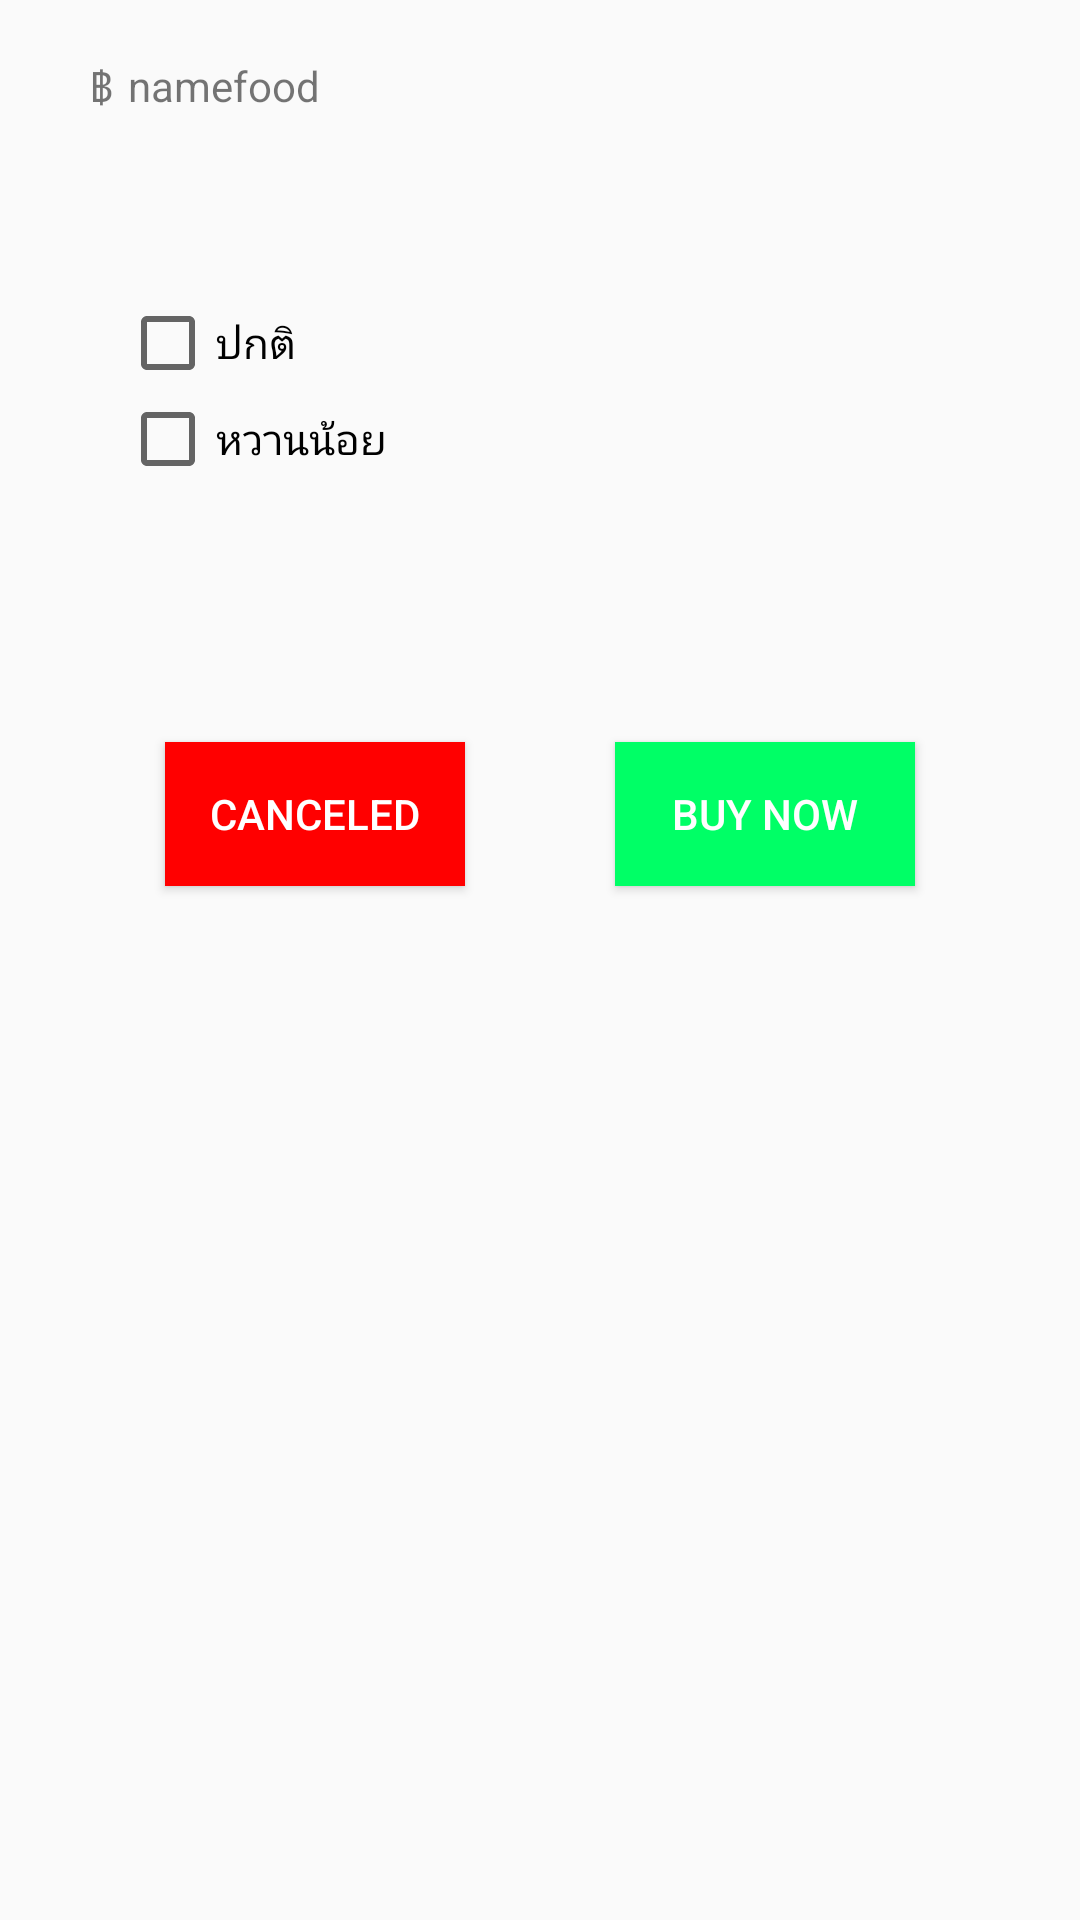

Here is an Android app screen rendered from its layout file. Give the layout XML and the strings, colors and styles it references.
<!-- AndroidManifest.xml: application theme AppTheme2 -->
<!-- res/layout/activity_information.xml -->
<?xml version="1.0" encoding="utf-8"?>
<RelativeLayout xmlns:android="http://schemas.android.com/apk/res/android"
    android:orientation="vertical"
    android:layout_width="match_parent"
    android:layout_height="match_parent">
    <ScrollView
        android:layout_width="match_parent"
        android:layout_height="match_parent">

        <LinearLayout
            android:layout_marginBottom="60dp"
            android:layout_width="match_parent"
            android:layout_height="wrap_content"
            android:orientation="vertical">
            <ImageView
                android:layout_width="match_parent"
                android:layout_height="match_parent"
                android:layout_marginLeft="30dp"
                android:layout_marginRight="30dp"
                android:id="@+id/imageView">
            </ImageView>
            <TextView
                android:textAlignment="center"
                android:layout_width="match_parent"
                android:layout_height="match_parent"
                android:id="@+id/textView">
            </TextView>
            <LinearLayout
                android:layout_width="wrap_content"
                android:layout_height="wrap_content"
                android:orientation="horizontal">
                <TextView
                    android:layout_marginBottom="60dp"
                    android:layout_marginStart="30dp"
                    android:layout_width="match_parent"
                    android:layout_height="match_parent"
                    android:textSize="14sp"
                    android:text="฿"
                    >
                </TextView>
                <TextView
                    android:layout_marginBottom="60dp"
                    android:layout_marginEnd="30dp"
                    android:layout_marginStart="5dp"
                    android:layout_width="match_parent"
                    android:layout_height="match_parent"
                    android:text="namefood"
                    android:id="@+id/textfood">
                </TextView>
            </LinearLayout>
            <LinearLayout
                android:layout_width="match_parent"
                android:layout_height="wrap_content"
                android:layout_marginLeft="40dp"
                android:orientation="vertical">
                <CheckBox
                    android:id="@+id/checkBox2"
                    android:layout_width="match_parent"
                    android:layout_height="wrap_content"
                    android:text="ปกติ" />
                <CheckBox
                    android:id="@+id/checkBox1"
                    android:layout_width="match_parent"
                    android:layout_height="wrap_content"
                    android:text="หวานน้อย" />


            </LinearLayout>
            <LinearLayout
                android:layout_marginTop="80dp"
                android:layout_marginBottom="80dp"
                android:layout_width="match_parent"
                android:layout_height="wrap_content"
                android:gravity="center">
                <Button
                    android:id="@+id/Canceled"
                    android:layout_marginLeft="80dp"
                    android:layout_width="100dp"
                    android:layout_marginTop="5dp"
                    android:layout_marginBottom="5dp"
                    android:layout_height="wrap_content"
                    android:text="Canceled"
                    android:textColor="@color/write"
                    android:background="@color/red"/>
                <Button
                    android:id="@+id/Confirm"
                    android:layout_width="100dp"
                    android:layout_marginLeft="50dp"
                    android:layout_marginBottom="5dp"
                    android:layout_marginRight="80dp"
                    android:layout_marginTop="5dp"
                    android:layout_height="wrap_content"
                    android:background="@color/green"
                    android:textColor="@color/write"
                    android:text="buy now"/>
            </LinearLayout>

        </LinearLayout>

    </ScrollView>



</RelativeLayout>
<!-- resources referenced by this layout -->
<resources>
  <color name="green">#00FF66</color>
  <color name="red">#FF0000</color>
  <color name="write">#FFFFFF</color>
  <style name="AppTheme2" parent="Theme.AppCompat.Light.NoActionBar">
          
          <item name="colorPrimary">@color/colorblue</item>
          <item name="colorPrimaryDark">@color/BlackDark</item>
          <item name="colorAccent">@color/colorBlueDark</item>
      </style>
  <color name="colorblue">#3366FF</color>
  <color name="BlackDark">#000000</color>
  <color name="colorBlueDark">#0066CC</color>
</resources>
